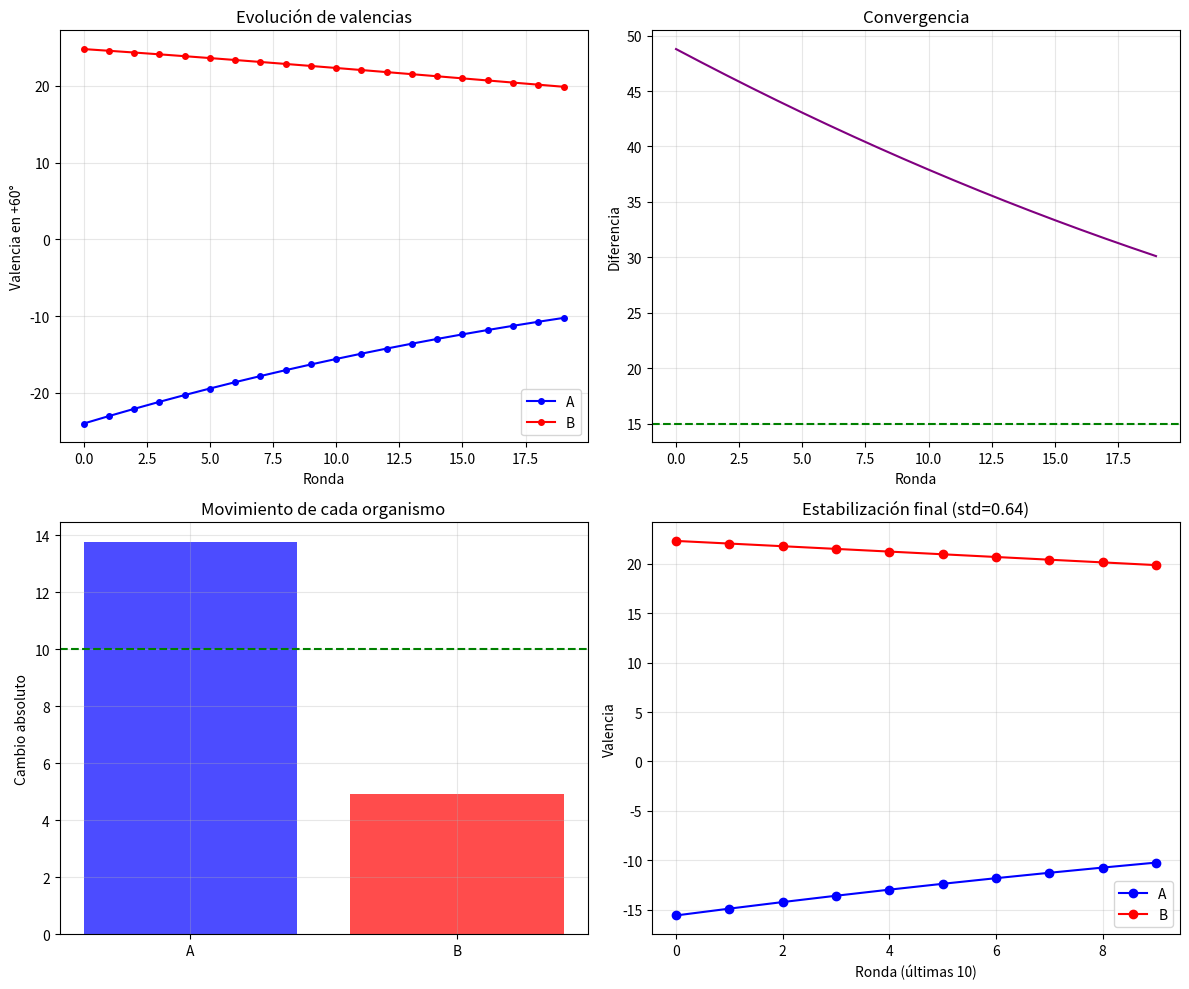

Here is the Python script that generated this plot:
#!/usr/bin/env python3
"""
V182A-v3 — ACOPLAMIENTO BIDIRECCIONAL (CON TIEMPO REAL DE PROCESAMIENTO)
================================================================================
CORRECCIÓN CRÍTICA:
  Los organismos necesitan TIEMPO REAL para procesar e integrar la señal del otro.
  dt_procesamiento = 2.0s (antes 0.5s)
  RONDAS_ACP = 20 (antes 8)
  peso_estimulo = 0.1 (antes 0.3)
================================================================================
"""

import numpy as np
import matplotlib.pyplot as plt
from datetime import datetime
import os
import json
from collections import deque
import time
import random

# ============================================================
# PARÁMETROS
# ============================================================
DT = 0.01
TIEMPO_POR_REPETICION = 452.0
REPETICIONES_LENTAS = 10
SESGO_L, SESGO_R = 0.05, -0.05
ZONA_MUERTA_BASE, ZONA_MUERTA_MAX = 2.0, 15.0
KP_BASE, KP_MIN, KP_MAX = 0.002, 0.0005, 0.005
VENTANA_OSCILACION = 100
INERCIA = 0.95
SENSIBILIDAD_GRAD = 10.0
K_GAIN, K_PRECISION, K_TEMBLOR = 0.00015, 0.002, 0.001
TAU_RECUPERACION, TAU_BASE, K_MEM = 300.0, 30.0, 0.005
SUELO_CONFIANZA, K_HOLD = 0.2, 0.001
TAU_CB, CB_MAX = 10.0, 500.0
LAMBDA_FISICO, LAMBDA_COSTO = 0.15, 0.5
UMBRAL_CB_JUEGO, K_INFLUENCIA_JUEGO = 40.0, 0.0005

SEMILLA_A, SEMILLA_B = 44, 444
HABITO_SETPOINT = -60.0
TRAUMA_SETPOINT = 60.0

# Parámetros de acoplamiento (CORREGIDOS para tiempo real)
RONDAS_ACP = 20                    # 8 → 20 rondas
DT_PROCESAMIENTO = 2.0             # 0.5s → 2.0s por ronda
PESO_ESTIMULO = 0.1                # 0.3 → 0.1 (aprendizaje gradual)
TASA_APRENDIZAJE = 0.0005          # 0.001 → 0.0005 (más lento)

RANGO_VALENCIA_INICIAL = 50.0

# Umbrales de éxito
REDUCCION_MIN = 0.50
DIFERENCIA_FINAL_MAX = 15.0
ESTABILIZACION_MAX = 3.0
MOVIMIENTO_MIN = 10.0              # 2.0 → 10.0 (cambio significativo)


# ============================================================
# BUFFER DE ACOPLAMIENTO
# ============================================================
class BufferAcoplamiento:
    def __init__(self, capacidad=20):
        self.historial = deque(maxlen=capacidad)
        self.mis_estados = deque(maxlen=capacidad)
    
    def almacenar(self, ronda, estado_otro, estado_propio):
        self.historial.append({
            'ronda': ronda,
            'valencia': estado_otro.get('valencia', 0),
            'Cb': estado_otro.get('Cb', 0),
            'D': estado_otro.get('D', 0)
        })
        self.mis_estados.append({
            'ronda': ronda,
            'valencia': estado_propio.get('valencia', 0),
            'Cb': estado_propio.get('Cb', 0),
            'D': estado_propio.get('D', 0)
        })
    
    def comparar_con_anterior(self, estado_otro_actual):
        if len(self.historial) < 1:
            return None, 1.0
        
        anterior = self.historial[-1]
        delta_valencia = abs(estado_otro_actual.get('valencia', 0) - anterior['valencia'])
        delta_Cb = abs(estado_otro_actual.get('Cb', 0) - anterior['Cb'])
        delta_D = abs(estado_otro_actual.get('D', 0) - anterior['D'])
        
        comparacion = {
            'delta_valencia': delta_valencia,
            'delta_Cb': delta_Cb,
            'delta_D': delta_D,
            'magnitud': np.sqrt(delta_valencia**2 + delta_Cb**2 + delta_D**2) / 100.0
        }
        return comparacion, comparacion['magnitud']
    
    def convergencia(self, estado_actual):
        if len(self.historial) < 2:
            return 0.0
        
        diferencias = []
        for i, h in enumerate(self.historial):
            diff = abs(h['valencia'] - self.mis_estados[i]['valencia'])
            diferencias.append(diff)
        
        if diferencias[0] == 0:
            return 1.0
        
        reduccion = 1.0 - (diferencias[-1] / diferencias[0])
        return max(0.0, min(1.0, reduccion))
    
    def reset(self):
        self.historial.clear()
        self.mis_estados.clear()


# ============================================================
# VALENCIA LOCAL
# ============================================================
class ValenciaLocal:
    def __init__(self):
        self.valencia = {}
        self.lr = TASA_APRENDIZAJE
        self.historial = {}
    
    def actualizar_con_estimulo(self, setpoint, estimulo, dt, peso=PESO_ESTIMULO):
        key = round(setpoint/5)*5 if setpoint != 0 else 0
        if key not in self.valencia:
            self.valencia[key] = 0.0
            self.historial[key] = []
        
        # Desplazamiento gradual hacia el estímulo
        self.valencia[key] += peso * (estimulo - self.valencia[key]) * self.lr * dt
        self.valencia[key] = np.clip(self.valencia[key], -100, 100)
        self.historial[key].append(self.valencia[key])
        return self.valencia[key]
    
    def get(self, setpoint):
        key = round(setpoint/5)*5 if setpoint != 0 else 0
        return self.valencia.get(key, 0.0)
    
    def set(self, setpoint, valor):
        key = round(setpoint/5)*5 if setpoint != 0 else 0
        self.valencia[key] = valor
        if key not in self.historial:
            self.historial[key] = []
        self.historial[key].append(valor)
    
    def reset(self):
        self.valencia = {}
        self.historial = {}


# ============================================================
# ORGANISMO
# ============================================================
class OrganismoAcoplamiento:
    def __init__(self, seed, nombre):
        self.nombre = nombre
        self.seed = seed
        self.valencia = ValenciaLocal()
        self.Cb = 0.0
        self.D = 0.0
        self.buffer = BufferAcoplamiento()
        
        self.historial_valencia = []
        self.historial_Cb = []
        self.historial_D = []
    
    def get_estado(self, setpoint):
        return {
            'valencia': self.valencia.get(setpoint),
            'Cb': self.Cb,
            'D': self.D
        }
    
    def set_estado_inicial(self, setpoint, valencia, Cb=0.0, D=0.0):
        self.valencia.set(setpoint, valencia)
        self.Cb = Cb
        self.D = D
    
    def procesar_senal(self, setpoint, dt):
        """Tiempo real de procesamiento - simula integración neural"""
        # Durante el procesamiento, los hemisferios integran estímulos
        # Aquí simulamos con un pequeño drift basado en Cb
        val_actual = self.valencia.get(setpoint)
        # Cb alta produce más cambio (el organismo está más receptivo)
        cambio = self.Cb / CB_MAX * 0.1 * dt
        nueva_val = val_actual + cambio * (0 - val_actual)  # Drift hacia cero
        self.valencia.set(setpoint, nueva_val)
    
    def recibir_estimulo(self, estimulo, setpoint, dt, peso=PESO_ESTIMULO):
        """Recibe estímulo del otro organismo y actualiza estado gradualmente"""
        if estimulo is not None:
            self.valencia.actualizar_con_estimulo(setpoint, estimulo, dt, peso)
            # El estímulo también afecta Cb y D
            self.Cb = min(CB_MAX, self.Cb + abs(estimulo) * 0.01 * dt)
            self.D = self.calcular_D()
    
    def calcular_D(self):
        val_habito = self.valencia.get(HABITO_SETPOINT)
        val_trauma = self.valencia.get(TRAUMA_SETPOINT)
        return min(1.0, abs(val_habito - val_trauma) / 100.0)
    
    def obtener_resultado(self, setpoint):
        return self.valencia.get(setpoint)
    
    def registrar_estado(self):
        self.historial_valencia.append(self.valencia.get(TRAUMA_SETPOINT))
        self.historial_Cb.append(self.Cb)
        self.historial_D.append(self.D)
    
    def reset(self):
        self.valencia.reset()
        self.Cb = 0.0
        self.D = 0.0
        self.buffer.reset()
        self.historial_valencia = []
        self.historial_Cb = []
        self.historial_D = []


# ============================================================
# RONDA DE ACOPLAMIENTO (8 PASOS)
# ============================================================
def ronda_acoplamiento(A, B, setpoint, ronda_num, dt=DT_PROCESAMIENTO):
    # PASO 1: Procesan señal
    A.procesar_senal(setpoint, dt)
    B.procesar_senal(setpoint, dt)
    
    # PASO 2: Envían resultados y almacenan
    resultado_A = A.obtener_resultado(setpoint)
    resultado_B = B.obtener_resultado(setpoint)
    
    estado_A = A.get_estado(setpoint)
    estado_B = B.get_estado(setpoint)
    
    A.buffer.almacenar(ronda_num, estado_B, estado_A)
    B.buffer.almacenar(ronda_num, estado_A, estado_B)
    
    A.recibir_estimulo(resultado_B, setpoint, dt)
    B.recibir_estimulo(resultado_A, setpoint, dt)
    
    # PASO 3: Procesan otra señal
    A.procesar_senal(setpoint, dt)
    B.procesar_senal(setpoint, dt)
    
    # PASO 4: Envían nuevos resultados y almacenan
    nuevo_resultado_A = A.obtener_resultado(setpoint)
    nuevo_resultado_B = B.obtener_resultado(setpoint)
    
    nuevo_estado_A = A.get_estado(setpoint)
    nuevo_estado_B = B.get_estado(setpoint)
    
    A.buffer.almacenar(ronda_num + 0.5, nuevo_estado_B, nuevo_estado_A)
    B.buffer.almacenar(ronda_num + 0.5, nuevo_estado_A, nuevo_estado_B)
    
    # PASO 5: Comparan señales con resultados almacenados
    comparacion_A, magnitud_A = A.buffer.comparar_con_anterior(nuevo_estado_B)
    comparacion_B, magnitud_B = B.buffer.comparar_con_anterior(nuevo_estado_A)
    
    # PASO 6: Responden con la comparación
    if comparacion_A:
        A.recibir_estimulo(magnitud_B, setpoint, dt, peso=PESO_ESTIMULO * 2)
    if comparacion_B:
        B.recibir_estimulo(magnitud_A, setpoint, dt, peso=PESO_ESTIMULO * 2)
    
    return nuevo_resultado_A, nuevo_resultado_B, comparacion_A, comparacion_B


# ============================================================
# EXPERIMENTO PRINCIPAL
# ============================================================
def ejecutar_v182a_v3():
    print("=" * 100)
    print("EXPERIMENTO V182A-v3 — ACOPLAMIENTO BIDIRECCIONAL (CON TIEMPO REAL)")
    print("=" * 100)
    print("  CORRECCIÓN: Los organismos necesitan TIEMPO para procesar.")
    print(f"    dt_procesamiento = {DT_PROCESAMIENTO}s por ronda")
    print(f"    Rondas = {RONDAS_ACP}")
    print(f"    Tiempo total de interacción: {RONDAS_ACP * DT_PROCESAMIENTO:.1f}s")
    print("")
    print("  CRITERIOS DE ÉXITO:")
    print(f"    ✅ Reducción de diferencia > {REDUCCION_MIN:.0%}")
    print(f"    ✅ Diferencia final < {DIFERENCIA_FINAL_MAX}")
    print(f"    ✅ Estabilización < {ESTABILIZACION_MAX}")
    print(f"    ✅ Simetría: ambos se movieron > {MOVIMIENTO_MIN}")
    print("=" * 100)

    A = OrganismoAcoplamiento(SEMILLA_A, "A")
    B = OrganismoAcoplamiento(SEMILLA_B, "B")
    
    print("\n" + "=" * 60)
    print("CONDICIÓN INICIAL: Divergencia")
    print("=" * 60)
    
    A.set_estado_inicial(TRAUMA_SETPOINT, -RANGO_VALENCIA_INICIAL/2, Cb=50.0, D=0.6)
    B.set_estado_inicial(TRAUMA_SETPOINT, +RANGO_VALENCIA_INICIAL/2, Cb=10.0, D=0.2)
    
    print(f"  Valencia A({TRAUMA_SETPOINT}) = {A.obtener_resultado(TRAUMA_SETPOINT):.2f}")
    print(f"  Valencia B({TRAUMA_SETPOINT}) = {B.obtener_resultado(TRAUMA_SETPOINT):.2f}")
    print(f"  Diferencia inicial: {abs(A.obtener_resultado(TRAUMA_SETPOINT) - B.obtener_resultado(TRAUMA_SETPOINT)):.2f}")
    
    ts = datetime.now().strftime("%Y%m%d_%H%M%S")
    os.makedirs('V182_logs', exist_ok=True)
    
    print("\n" + "=" * 60)
    print(f"COMUNICACIÓN BIDIRECCIONAL ({RONDAS_ACP} rondas de {DT_PROCESAMIENTO}s c/u)")
    print("=" * 60)
    
    historial_A = []
    historial_B = []
    diferencias = []
    
    for ronda in range(RONDAS_ACP):
        val_A, val_B, comp_A, comp_B = ronda_acoplamiento(A, B, TRAUMA_SETPOINT, ronda)
        
        historial_A.append(val_A)
        historial_B.append(val_B)
        diferencias.append(abs(val_A - val_B))
        
        A.registrar_estado()
        B.registrar_estado()
        
        if (ronda + 1) % 5 == 0:
            print(f"\n  Ronda {ronda+1}:")
            print(f"    Valencia A: {val_A:.2f}")
            print(f"    Valencia B: {val_B:.2f}")
            print(f"    Diferencia: {diferencias[-1]:.2f}")
    
    print("\n" + "=" * 80)
    print("RESULTADOS V182A-v3")
    print("=" * 80)
    
    diferencia_inicial = diferencias[0]
    diferencia_final = diferencias[-1]
    reduccion = 1.0 - (diferencia_final / diferencia_inicial) if diferencia_inicial > 0 else 0
    
    ultimas_diferencias = diferencias[-3:] if len(diferencias) >= 3 else diferencias
    estabilizacion = np.std(ultimas_diferencias) if len(ultimas_diferencias) > 1 else 0
    
    movimiento_A = abs(historial_A[-1] - historial_A[0])
    movimiento_B = abs(historial_B[-1] - historial_B[0])
    simetria = movimiento_A > MOVIMIENTO_MIN and movimiento_B > MOVIMIENTO_MIN
    
    exito_reduccion = reduccion > REDUCCION_MIN
    exito_diferencia = diferencia_final < DIFERENCIA_FINAL_MAX
    exito_estabilizacion = estabilizacion < ESTABILIZACION_MAX
    exito_simetria = simetria
    
    exito = exito_reduccion and exito_diferencia and exito_estabilizacion and exito_simetria
    
    print(f"\n  📊 MÉTRICAS DE CONVERGENCIA:")
    print(f"     Diferencia inicial: {diferencia_inicial:.2f}")
    print(f"     Diferencia final: {diferencia_final:.2f}")
    print(f"     Reducción: {reduccion:.1%} -> {'✅' if exito_reduccion else '❌'}")
    print(f"     Estabilización (std): {estabilizacion:.2f} -> {'✅' if exito_estabilizacion else '❌'}")
    
    print(f"\n  📊 MÉTRICAS DE SIMETRÍA:")
    print(f"     Movimiento A: {movimiento_A:.2f}")
    print(f"     Movimiento B: {movimiento_B:.2f}")
    print(f"     Simetría: {'✅' if exito_simetria else '❌'}")
    
    print(f"\n  📊 VALENCIAS FINALES:")
    print(f"     A: {historial_A[-1]:.2f}")
    print(f"     B: {historial_B[-1]:.2f}")
    print(f"     Diferencia final: {diferencia_final:.2f} -> {'✅' if exito_diferencia else '❌'}")
    
    print("\n" + "=" * 80)
    if exito:
        print("  ✅ ACOPLAMIENTO BIDIRECCIONAL DEMOSTRADO")
    else:
        print("  ⚠️ ACOPLAMIENTO BIDIRECCIONAL NO DEMOSTRADO")
        if not exito_reduccion:
            print("     No hubo convergencia suficiente")
        if not exito_diferencia:
            print("     Las valencias finales siguen muy distantes")
        if not exito_estabilizacion:
            print("     El sistema no se estabilizó")
        if not exito_simetria:
            print("     Uno de los organismos no respondió activamente")
    print("=" * 80)
    
    # Gráficos
    fig, axes = plt.subplots(2, 2, figsize=(12, 10))
    
    ax = axes[0, 0]
    ax.plot(historial_A, 'b-o', linewidth=1.5, markersize=4, label='A')
    ax.plot(historial_B, 'r-o', linewidth=1.5, markersize=4, label='B')
    ax.set_xlabel('Ronda')
    ax.set_ylabel('Valencia en +60°')
    ax.set_title('Evolución de valencias')
    ax.legend()
    ax.grid(True, alpha=0.3)
    
    ax = axes[0, 1]
    ax.plot(diferencias, 'purple', linewidth=1.5)
    ax.axhline(y=DIFERENCIA_FINAL_MAX, color='green', linestyle='--')
    ax.set_xlabel('Ronda')
    ax.set_ylabel('Diferencia')
    ax.set_title('Convergencia')
    ax.grid(True, alpha=0.3)
    
    ax = axes[1, 0]
    ax.bar(['A', 'B'], [movimiento_A, movimiento_B], color=['blue', 'red'], alpha=0.7)
    ax.axhline(y=MOVIMIENTO_MIN, color='green', linestyle='--')
    ax.set_ylabel('Cambio absoluto')
    ax.set_title('Movimiento de cada organismo')
    ax.grid(True, alpha=0.3)
    
    ax = axes[1, 1]
    ax.plot(historial_A[-10:], 'b-o', label='A')
    ax.plot(historial_B[-10:], 'r-o', label='B')
    ax.set_xlabel('Ronda (últimas 10)')
    ax.set_ylabel('Valencia')
    ax.set_title(f'Estabilización final (std={estabilizacion:.2f})')
    ax.legend()
    ax.grid(True, alpha=0.3)
    
    plt.tight_layout()
    plt.savefig(f'V182_logs/v182a_v3_acoplamiento_{ts}.png', dpi=150)
    print(f"\n  📊 Gráficos guardados: V182_logs/v182a_v3_acoplamiento_{ts}.png")
    
    return exito


if __name__ == "__main__":
    start = time.time()
    exito = ejecutar_v182a_v3()
    elapsed = time.time() - start
    print(f"\n  ⏱️ Tiempo total: {elapsed/60:.1f} min | Éxito: {exito}")
